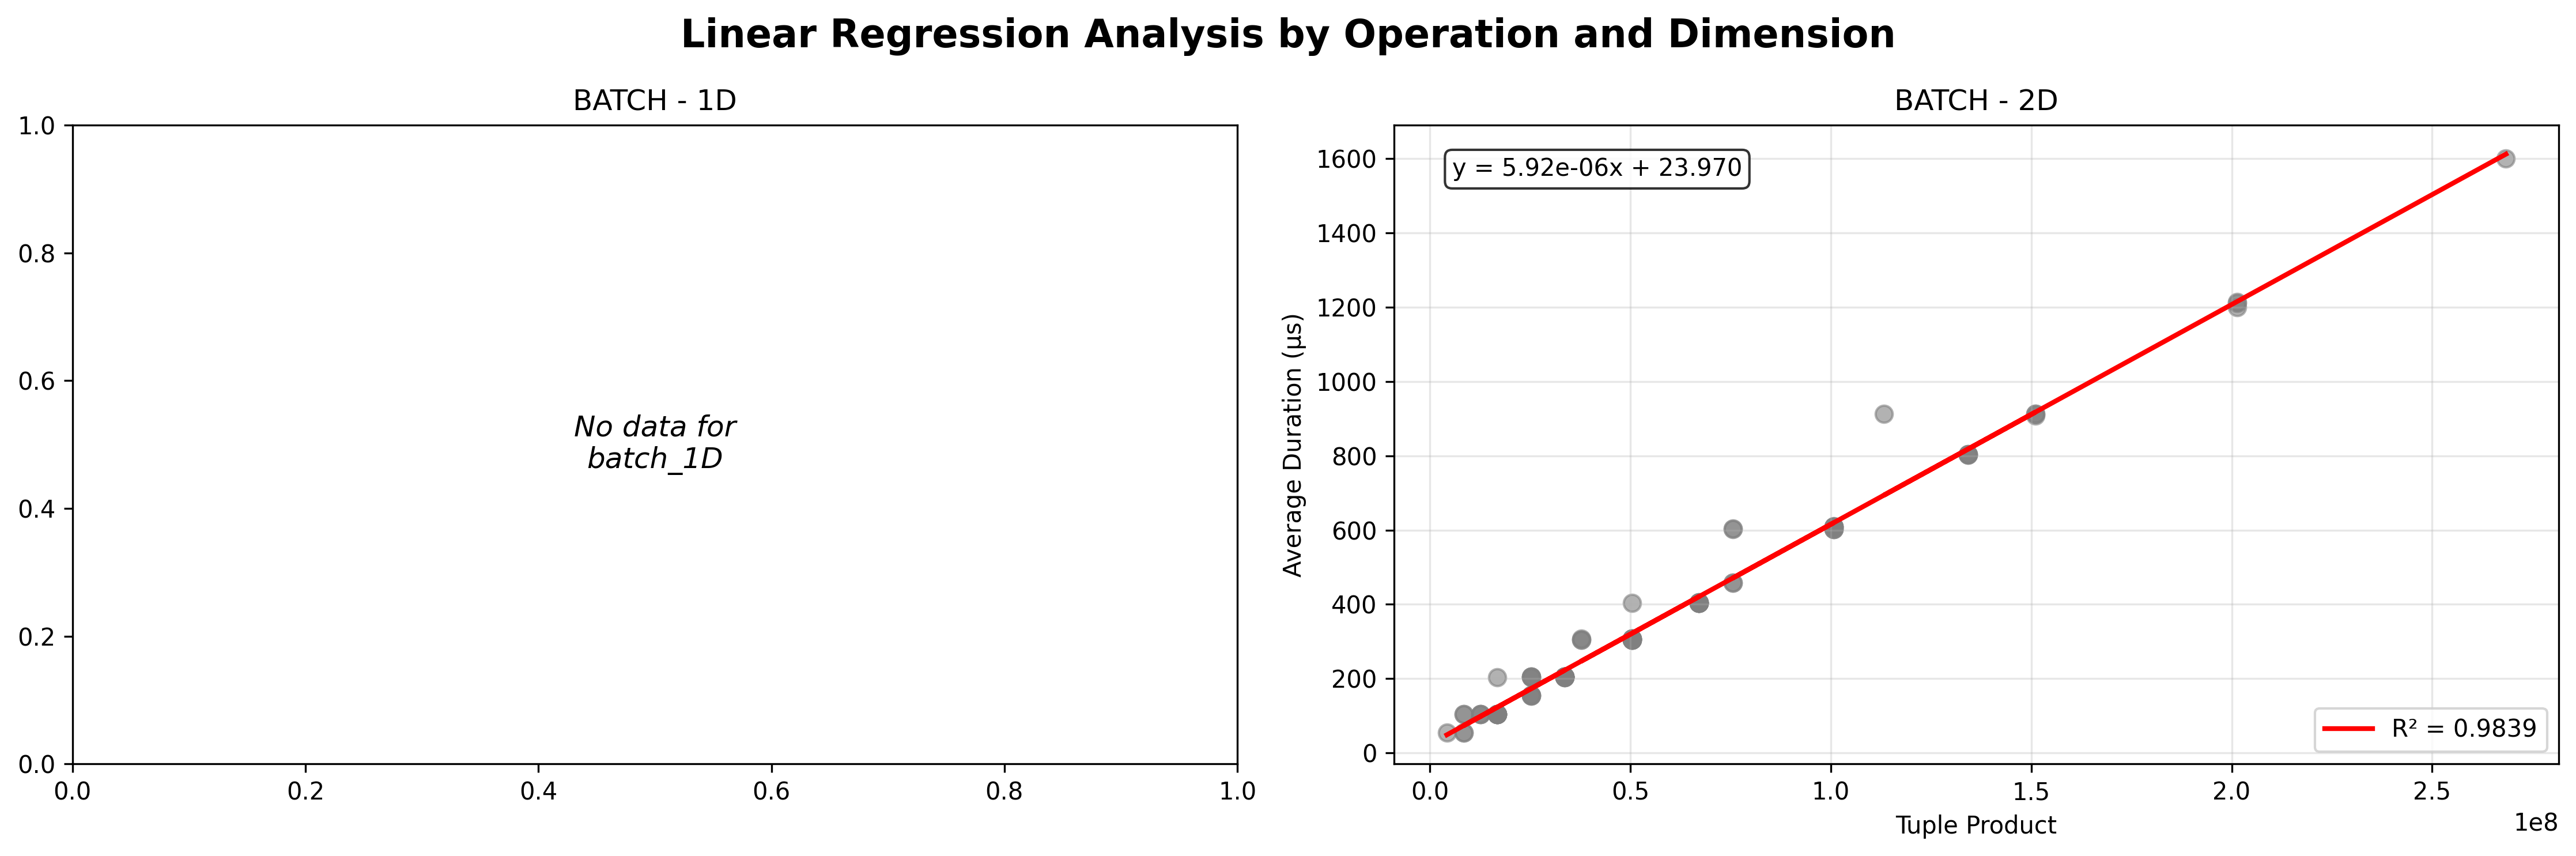

The script that saved this image:
#!/usr/bin/env python3
"""
Linear Regression Analysis by Operation Type and Dimension Count
Analyzes the relationship between tuple_product and avg_duration_us
Separates analysis by:
1. Operation type (div, mul, sub)
2. Dimension count (1D, 2D)
"""

import pandas as pd
import numpy as np
import matplotlib.pyplot as plt
import seaborn as sns
from sklearn.linear_model import LinearRegression
from sklearn.metrics import r2_score, mean_squared_error
from scipy import stats
import os
import re

def extract_operation_type(kernel_name):
    """Extract operation type from kernel name"""
    # Remove quotes and extract operation before first underscore
    clean_name = kernel_name.strip('"')
    
    # Extract operation (div, mul, sub, add, etc.)
    match = re.match(r'([a-zA-Z]+)_', clean_name)
    if match:
        return match.group(1)
    return 'unknown'

def load_and_categorize_data(file_path):
    """Load data and categorize by operation and dimension count"""
    print(f"Loading data from {file_path}...")
    df = pd.read_csv(file_path)
    
    print(f"Dataset shape: {df.shape}")
    print(f"Total kernels: {len(df)}")
    
    # Extract operation types
    df['operation'] = df['kernel_name'].apply(extract_operation_type)
    
    # Determine dimension count
    df['dimension_count'] = df['dim_1'].apply(lambda x: '2D' if pd.notna(x) else '1D')
    
    # Create combined category
    df['op_dim_category'] = df['operation'] + '_' + df['dimension_count']
    
    print(f"\nOperation types found: {sorted(df['operation'].unique())}")
    print(f"Dimension types: {sorted(df['dimension_count'].unique())}")
    print(f"Combined categories: {sorted(df['op_dim_category'].unique())}")
    
    # Show distribution
    print(f"\nData distribution:")
    category_counts = df['op_dim_category'].value_counts().sort_index()
    for category, count in category_counts.items():
        print(f"  {category}: {count} kernels")
    
    return df

def perform_regression_by_category(df, category, x_col='tuple_product', y_col='avg_duration_us'):
    """Perform linear regression for a specific category"""
    
    category_data = df[df['op_dim_category'] == category].copy()
    
    if len(category_data) == 0:
        print(f"No data available for category: {category}")
        return None
    
    print(f"\n=== Linear Regression Analysis for {category} ===")
    
    # Extract data
    X = category_data[x_col].values.reshape(-1, 1)
    y = category_data[y_col].values
    
    # Perform linear regression
    model = LinearRegression()
    model.fit(X, y)
    
    # Make predictions
    y_pred = model.predict(X)
    
    # Calculate metrics
    r2 = r2_score(y, y_pred)
    mse = mean_squared_error(y, y_pred)
    rmse = np.sqrt(mse)
    
    # Pearson correlation
    correlation, p_value = stats.pearsonr(X.flatten(), y)
    
    # Print results
    print(f"Number of data points: {len(category_data)}")
    print(f"Slope (coefficient): {model.coef_[0]:.8f}")
    print(f"Intercept: {model.intercept_:.6f}")
    print(f"R² Score: {r2:.6f}")
    print(f"RMSE: {rmse:.6f}")
    print(f"Pearson Correlation: {correlation:.6f}")
    print(f"P-value: {p_value:.2e}")
    
    # Statistical significance
    if p_value < 0.001:
        significance = "*** (p < 0.001)"
    elif p_value < 0.01:
        significance = "** (p < 0.01)"
    elif p_value < 0.05:
        significance = "* (p < 0.05)"
    else:
        significance = "(not significant)"
    
    print(f"Statistical significance: {significance}")
    print(f"Linear equation: y = {model.coef_[0]:.8f}x + {model.intercept_:.6f}")
    
    # Data range information
    print(f"{x_col} range: {X.min():.0f} to {X.max():.0f}")
    print(f"{y_col} range: {y.min():.6f} to {y.max():.6f}")
    
    return {
        'category': category,
        'model': model,
        'X': X,
        'y': y,
        'y_pred': y_pred,
        'r2': r2,
        'mse': mse,
        'rmse': rmse,
        'correlation': correlation,
        'p_value': p_value,
        'significance': significance,
        'data': category_data,
        'n_points': len(category_data)
    }

def create_comprehensive_plots(results_dict, output_dir='.'):
    """Create comprehensive plots for all categories"""
    
    # Get all categories and organize them
    categories = list(results_dict.keys())
    operations = sorted(set([cat.split('_')[0] for cat in categories]))
    dimensions = ['1D', '2D']
    
    # Set up color palette
    colors = {'div': 'blue', 'mul': 'green', 'sub': 'red'}
    
    # Create main regression plots
    fig, axes = plt.subplots(len(operations), 2, figsize=(15, 5 * len(operations)))
    if len(operations) == 1:
        axes = axes.reshape(1, -1)
    
    fig.suptitle('Linear Regression Analysis by Operation and Dimension', fontsize=16, fontweight='bold')
    
    for i, operation in enumerate(operations):
        for j, dimension in enumerate(dimensions):
            category = f"{operation}_{dimension}"
            ax = axes[i, j]
            
            if category in results_dict and results_dict[category] is not None:
                result = results_dict[category]
                X = result['X'].flatten()
                y = result['y']
                y_pred = result['y_pred']
                
                # Scatter plot with regression line
                ax.scatter(X, y, alpha=0.6, color=colors.get(operation, 'gray'), s=50)
                ax.plot(X, y_pred, color='red', linewidth=2, 
                       label=f'R² = {result["r2"]:.4f}')
                
                ax.set_xlabel('Tuple Product')
                ax.set_ylabel('Average Duration (μs)')
                ax.set_title(f'{operation.upper()} - {dimension}')
                ax.legend()
                ax.grid(True, alpha=0.3)
                
                # Add equation as text
                eq_text = f'y = {result["model"].coef_[0]:.2e}x + {result["model"].intercept_:.3f}'
                ax.text(0.05, 0.95, eq_text, transform=ax.transAxes, 
                       bbox=dict(boxstyle="round,pad=0.3", facecolor="white", alpha=0.8),
                       verticalalignment='top')
            else:
                ax.text(0.5, 0.5, f'No data for\n{category}', 
                       ha='center', va='center', transform=ax.transAxes,
                       fontsize=12, style='italic')
                ax.set_title(f'{operation.upper()} - {dimension}')
    
    plt.tight_layout()
    plot_path = os.path.join(output_dir, 'operation_dimension_regression.png')
    plt.savefig(plot_path, dpi=300, bbox_inches='tight')
    print(f"\nMain regression plots saved to: {plot_path}")
    plt.show()

def create_comparison_plots(results_dict, output_dir='.'):
    """Create comparison plots across operations and dimensions"""
    
    # Filter out None results
    valid_results = {k: v for k, v in results_dict.items() if v is not None}
    
    if len(valid_results) == 0:
        print("No valid results to plot")
        return
    
    # Create comparison plots
    fig, axes = plt.subplots(2, 2, figsize=(15, 12))
    fig.suptitle('Comparison Analysis Across Operations and Dimensions', fontsize=16, fontweight='bold')
    
    # Extract data for comparison
    categories = list(valid_results.keys())
    r2_scores = [valid_results[cat]['r2'] for cat in categories]
    slopes = [valid_results[cat]['model'].coef_[0] for cat in categories]
    rmse_values = [valid_results[cat]['rmse'] for cat in categories]
    n_points = [valid_results[cat]['n_points'] for cat in categories]
    
    # Colors for different operations
    colors = []
    for cat in categories:
        op = cat.split('_')[0]
        if op == 'div':
            colors.append('blue')
        elif op == 'mul':
            colors.append('green')
        elif op == 'sub':
            colors.append('red')
        else:
            colors.append('gray')
    
    # R² comparison
    ax1 = axes[0, 0]
    bars1 = ax1.bar(range(len(categories)), r2_scores, color=colors, alpha=0.7)
    ax1.set_xlabel('Operation-Dimension Category')
    ax1.set_ylabel('R² Score')
    ax1.set_title('Model Fit Quality (R² Score)')
    ax1.set_xticks(range(len(categories)))
    ax1.set_xticklabels(categories, rotation=45)
    ax1.grid(True, alpha=0.3)
    
    # Add value labels on bars
    for i, (bar, score) in enumerate(zip(bars1, r2_scores)):
        ax1.text(bar.get_x() + bar.get_width()/2, bar.get_height() + 0.01,
                f'{score:.3f}', ha='center', va='bottom', fontsize=9)
    
    # Slope comparison
    ax2 = axes[0, 1]
    bars2 = ax2.bar(range(len(categories)), slopes, color=colors, alpha=0.7)
    ax2.set_xlabel('Operation-Dimension Category')
    ax2.set_ylabel('Slope (μs per unit product)')
    ax2.set_title('Performance Scaling (Slope)')
    ax2.set_xticks(range(len(categories)))
    ax2.set_xticklabels(categories, rotation=45)
    ax2.grid(True, alpha=0.3)
    ax2.ticklabel_format(style='scientific', axis='y', scilimits=(0,0))
    
    # RMSE comparison
    ax3 = axes[1, 0]
    bars3 = ax3.bar(range(len(categories)), rmse_values, color=colors, alpha=0.7)
    ax3.set_xlabel('Operation-Dimension Category')
    ax3.set_ylabel('RMSE (μs)')
    ax3.set_title('Prediction Error (RMSE)')
    ax3.set_xticks(range(len(categories)))
    ax3.set_xticklabels(categories, rotation=45)
    ax3.grid(True, alpha=0.3)
    
    # Sample size comparison
    ax4 = axes[1, 1]
    bars4 = ax4.bar(range(len(categories)), n_points, color=colors, alpha=0.7)
    ax4.set_xlabel('Operation-Dimension Category')
    ax4.set_ylabel('Number of Data Points')
    ax4.set_title('Sample Size')
    ax4.set_xticks(range(len(categories)))
    ax4.set_xticklabels(categories, rotation=45)
    ax4.grid(True, alpha=0.3)
    
    # Add value labels
    for bar, value in zip(bars4, n_points):
        ax4.text(bar.get_x() + bar.get_width()/2, bar.get_height() + 1,
                f'{value}', ha='center', va='bottom', fontsize=9)
    
    plt.tight_layout()
    plot_path = os.path.join(output_dir, 'operation_dimension_comparison.png')
    plt.savefig(plot_path, dpi=300, bbox_inches='tight')
    print(f"Comparison plots saved to: {plot_path}")
    plt.show()

def create_summary_table(results_dict, output_dir='.'):
    """Create a summary table of all results"""
    
    # Filter out None results
    valid_results = {k: v for k, v in results_dict.items() if v is not None}
    
    if len(valid_results) == 0:
        print("No valid results for summary table")
        return
    
    # Create summary dataframe
    summary_data = []
    for category, result in valid_results.items():
        operation, dimension = category.split('_')
        summary_data.append({
            'Operation': operation,
            'Dimension': dimension,
            'Category': category,
            'N_Points': result['n_points'],
            'Slope': result['model'].coef_[0],
            'Intercept': result['model'].intercept_,
            'R²': result['r2'],
            'RMSE': result['rmse'],
            'Correlation': result['correlation'],
            'P_Value': result['p_value'],
            'Significance': result['significance']
        })
    
    summary_df = pd.DataFrame(summary_data)
    summary_df = summary_df.sort_values(['Operation', 'Dimension'])
    
    # Save to CSV
    csv_path = os.path.join(output_dir, 'operation_dimension_summary.csv')
    summary_df.to_csv(csv_path, index=False)
    print(f"\nSummary table saved to: {csv_path}")
    
    # Display table
    print(f"\nSUMMARY TABLE:")
    print("=" * 100)
    pd.set_option('display.max_columns', None)
    pd.set_option('display.width', None)
    print(summary_df.round(6))
    
    return summary_df

def generate_detailed_report(results_dict, summary_df, output_dir='.'):
    """Generate detailed analysis report"""
    
    report_path = os.path.join(output_dir, 'operation_dimension_analysis_report.txt')
    
    with open(report_path, 'w') as f:
        f.write("Linear Regression Analysis by Operation and Dimension\n")
        f.write("=" * 70 + "\n\n")
        
        f.write("Analysis: Relationship between Tuple Product and Average Duration\n")
        f.write("Separated by Operation Type and Dimension Count\n")
        f.write("Dataset: kernel_statistics_filtered.csv\n\n")
        
        # Individual results
        valid_results = {k: v for k, v in results_dict.items() if v is not None}
        
        for category, result in sorted(valid_results.items()):
            operation, dimension = category.split('_')
            f.write(f"{category.upper()} ANALYSIS\n")
            f.write("-" * 50 + "\n")
            f.write(f"Operation: {operation}\n")
            f.write(f"Dimension: {dimension}\n")
            f.write(f"Number of data points: {result['n_points']}\n")
            f.write(f"Slope: {result['model'].coef_[0]:.8f} μs per unit product\n")
            f.write(f"Intercept: {result['model'].intercept_:.6f} μs\n")
            f.write(f"R² Score: {result['r2']:.6f}\n")
            f.write(f"RMSE: {result['rmse']:.6f} μs\n")
            f.write(f"Pearson Correlation: {result['correlation']:.6f}\n")
            f.write(f"P-value: {result['p_value']:.2e}\n")
            f.write(f"Statistical significance: {result['significance']}\n")
            f.write(f"Linear equation: y = {result['model'].coef_[0]:.8f}x + {result['model'].intercept_:.6f}\n")
            f.write(f"Tuple product range: {result['X'].min():.0f} to {result['X'].max():.0f}\n")
            f.write(f"Duration range: {result['y'].min():.6f} to {result['y'].max():.6f} μs\n\n")
        
        # Comparative analysis
        f.write("COMPARATIVE ANALYSIS\n")
        f.write("-" * 50 + "\n")
        
        if not summary_df.empty:
            # Best R² scores
            best_r2 = summary_df.loc[summary_df['R²'].idxmax()]
            f.write(f"Best model fit (highest R²): {best_r2['Category']} (R² = {best_r2['R²']:.6f})\n")
            
            # Steepest slopes
            steepest_slope = summary_df.loc[summary_df['Slope'].idxmax()]
            f.write(f"Steepest scaling (highest slope): {steepest_slope['Category']} (slope = {steepest_slope['Slope']:.8f})\n")
            
            # Compare by operation
            f.write("\nBy Operation:\n")
            for operation in summary_df['Operation'].unique():
                op_data = summary_df[summary_df['Operation'] == operation]
                f.write(f"  {operation.upper()}:\n")
                for _, row in op_data.iterrows():
                    f.write(f"    {row['Dimension']}: R² = {row['R²']:.4f}, Slope = {row['Slope']:.8f}\n")
            
            # Compare by dimension
            f.write("\nBy Dimension:\n")
            for dimension in summary_df['Dimension'].unique():
                dim_data = summary_df[summary_df['Dimension'] == dimension]
                f.write(f"  {dimension}:\n")
                avg_r2 = dim_data['R²'].mean()
                avg_slope = dim_data['Slope'].mean()
                f.write(f"    Average R²: {avg_r2:.4f}\n")
                f.write(f"    Average Slope: {avg_slope:.8f}\n")
        
        f.write(f"\nFiles generated:\n")
        f.write("- operation_dimension_regression.png\n")
        f.write("- operation_dimension_comparison.png\n")
        f.write("- operation_dimension_summary.csv\n")
        f.write("- operation_dimension_analysis_report.txt\n")
    
    print(f"Detailed report saved to: {report_path}")

def main():
    # File path
    file_path = "kernel_statistics_filtered.csv"
    
    # Check if file exists
    if not os.path.exists(file_path):
        print(f"Error: File '{file_path}' not found!")
        print(f"Current directory: {os.getcwd()}")
        return
    
    try:
        # Load and categorize data
        df = load_and_categorize_data(file_path)
        
        # Get all unique categories
        categories = sorted(df['op_dim_category'].unique())
        
        # Perform regression for each category
        results_dict = {}
        for category in categories:
            results_dict[category] = perform_regression_by_category(df, category)
        
        # Create visualizations
        create_comprehensive_plots(results_dict)
        create_comparison_plots(results_dict)
        
        # Create summary table
        summary_df = create_summary_table(results_dict)
        
        # Generate detailed report
        generate_detailed_report(results_dict, summary_df)
        
        print("\n" + "=" * 80)
        print("ANALYSIS COMPLETE!")
        print("=" * 80)
        
        # Print key findings
        valid_results = {k: v for k, v in results_dict.items() if v is not None}
        if valid_results:
            print(f"\nKEY FINDINGS:")
            print(f"Total categories analyzed: {len(valid_results)}")
            
            # Best and worst R² scores
            r2_scores = [(k, v['r2']) for k, v in valid_results.items()]
            best_r2 = max(r2_scores, key=lambda x: x[1])
            worst_r2 = min(r2_scores, key=lambda x: x[1])
            
            print(f"Best model fit: {best_r2[0]} (R² = {best_r2[1]:.4f})")
            print(f"Worst model fit: {worst_r2[0]} (R² = {worst_r2[1]:.4f})")
            
            # Compare slopes
            slopes = [(k, v['model'].coef_[0]) for k, v in valid_results.items()]
            steepest = max(slopes, key=lambda x: x[1])
            flattest = min(slopes, key=lambda x: x[1])
            
            print(f"Steepest scaling: {steepest[0]} (slope = {steepest[1]:.8f})")
            print(f"Flattest scaling: {flattest[0]} (slope = {flattest[1]:.8f})")
        
    except Exception as e:
        print(f"Error during analysis: {e}")
        import traceback
        traceback.print_exc()

if __name__ == "__main__":
    main()
